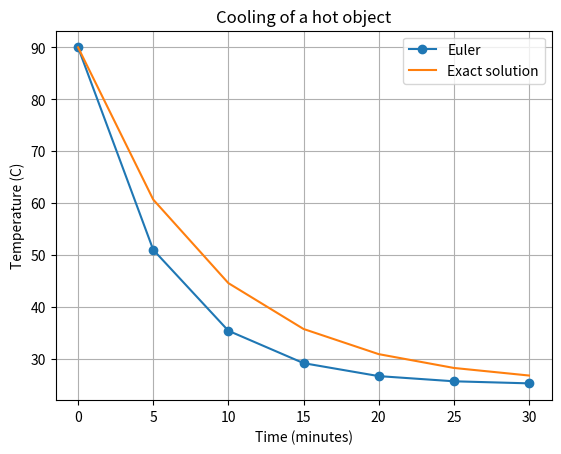

Python code for this plot:
import numpy as np
import matplotlib.pyplot as plt

# Newton's law of cooling: dT/dt = -k(T - T_ambient)
T_ambient = 25.0
T_initial = 90.0
k = 0.12
h = 5.0  # minutes
end_time = 30.0

def cooling_rate(T):
    return -k * (T - T_ambient)

time = np.arange(0, end_time + h, h)
temperature = np.zeros_like(time)
temperature[0] = T_initial

for i in range(len(time) - 1):
    temperature[i + 1] = temperature[i] + h * cooling_rate(temperature[i])

# Exact solution for validation
exact = T_ambient + (T_initial - T_ambient) * np.exp(-k * time)

print(f"Euler temperature after 30 min: {temperature[-1]:.2f} C")
print(f"Exact temperature after 30 min: {exact[-1]:.2f} C")
print(f"Final absolute error: {abs(temperature[-1] - exact[-1]):.4f} C")

plt.plot(time, temperature, marker="o", label="Euler")
plt.plot(time, exact, label="Exact solution")
plt.xlabel("Time (minutes)")
plt.ylabel("Temperature (C)")
plt.title("Cooling of a hot object")
plt.legend()
plt.grid(True)
plt.show()
